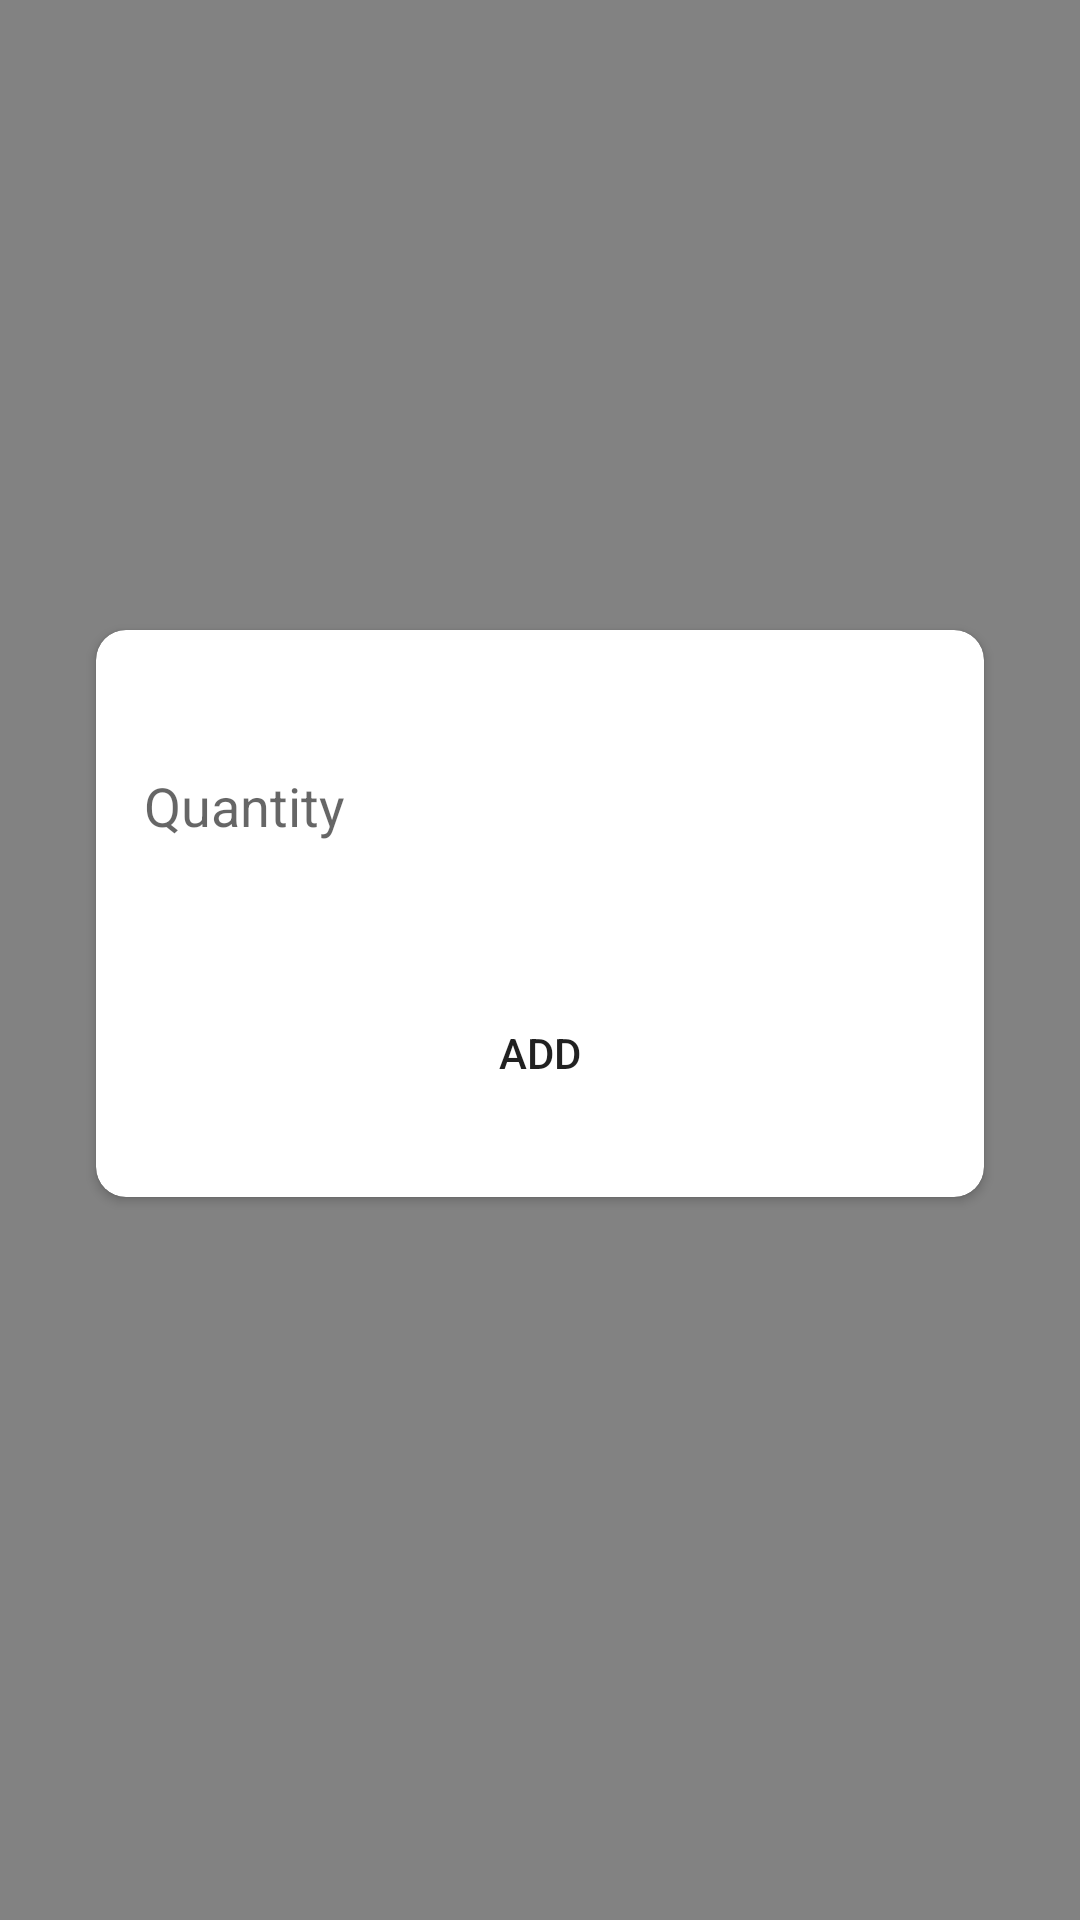

Write the Android layout XML for this screen, with the resource values it uses.
<!-- AndroidManifest.xml: application theme Theme.Rent_Tracking -->
<!-- res/layout/activity_add_quantity.xml -->
<?xml version="1.0" encoding="utf-8"?>
<androidx.constraintlayout.widget.ConstraintLayout xmlns:android="http://schemas.android.com/apk/res/android"
    xmlns:app="http://schemas.android.com/apk/res-auto"
    xmlns:tools="http://schemas.android.com/tools"
    android:layout_width="match_parent"
    android:layout_height="match_parent"
    android:background="#828282"
    tools:context=".add_quantity">


    <androidx.cardview.widget.CardView
        android:layout_width="match_parent"
        android:layout_height="wrap_content"
        android:layout_marginStart="32dp"
        android:layout_marginTop="210dp"
        android:layout_marginEnd="32dp"
        android:elevation="10dp"
        app:cardCornerRadius="10dp"
        app:layout_constraintEnd_toEndOf="parent"
        app:layout_constraintStart_toStartOf="parent"
        app:layout_constraintTop_toTopOf="parent">

        <androidx.constraintlayout.widget.ConstraintLayout
            android:layout_width="match_parent"
            android:layout_height="match_parent">

            <EditText
                android:id="@+id/editTextTextPersonName9"
                android:layout_width="284dp"
                android:layout_height="53dp"
                android:layout_marginStart="32dp"
                android:layout_marginTop="32dp"
                android:layout_marginEnd="32dp"
                android:background="@drawable/roundedit"
                android:ems="10"
                android:hint="Quantity"
                android:inputType="textPersonName"
                android:paddingStart="10dp"
                app:layout_constraintEnd_toEndOf="parent"
                app:layout_constraintStart_toStartOf="parent"
                app:layout_constraintTop_toTopOf="parent" />

            <Button
                android:id="@+id/button16"
                android:layout_width="wrap_content"
                android:layout_height="wrap_content"
                android:layout_marginStart="32dp"
                android:layout_marginTop="32dp"
                android:layout_marginEnd="32dp"
                android:layout_marginBottom="24dp"
                android:background="@drawable/round_btn"
                android:text="Add"
                app:layout_constraintBottom_toBottomOf="parent"
                app:layout_constraintEnd_toEndOf="parent"
                app:layout_constraintStart_toStartOf="parent"
                app:layout_constraintTop_toBottomOf="@+id/editTextTextPersonName9" />

        </androidx.constraintlayout.widget.ConstraintLayout>
    </androidx.cardview.widget.CardView>
</androidx.constraintlayout.widget.ConstraintLayout>
<!-- resources referenced by this layout -->
<resources>
  <style name="Theme.Rent_Tracking" parent="Theme.MaterialComponents.DayNight.DarkActionBar">
          
          <item name="colorPrimary">@color/purple_500</item>
          <item name="colorPrimaryVariant">@color/purple_700</item>
          <item name="colorOnPrimary">@color/white</item>
          
          <item name="colorSecondary">@color/teal_200</item>
          <item name="colorSecondaryVariant">@color/teal_700</item>
          <item name="colorOnSecondary">@color/black</item>
          
          <item name="android:statusBarColor">?attr/colorPrimaryVariant</item>
          
      </style>
  <color name="purple_500">#1E60AA</color>
  <color name="purple_700">#1E60AA</color>
  <color name="white">#FFFFFFFF</color>
  <color name="teal_200">#1E60AA</color>
  <color name="teal_700">#1E60AA</color>
  <color name="black">#FF000000</color>
</resources>
